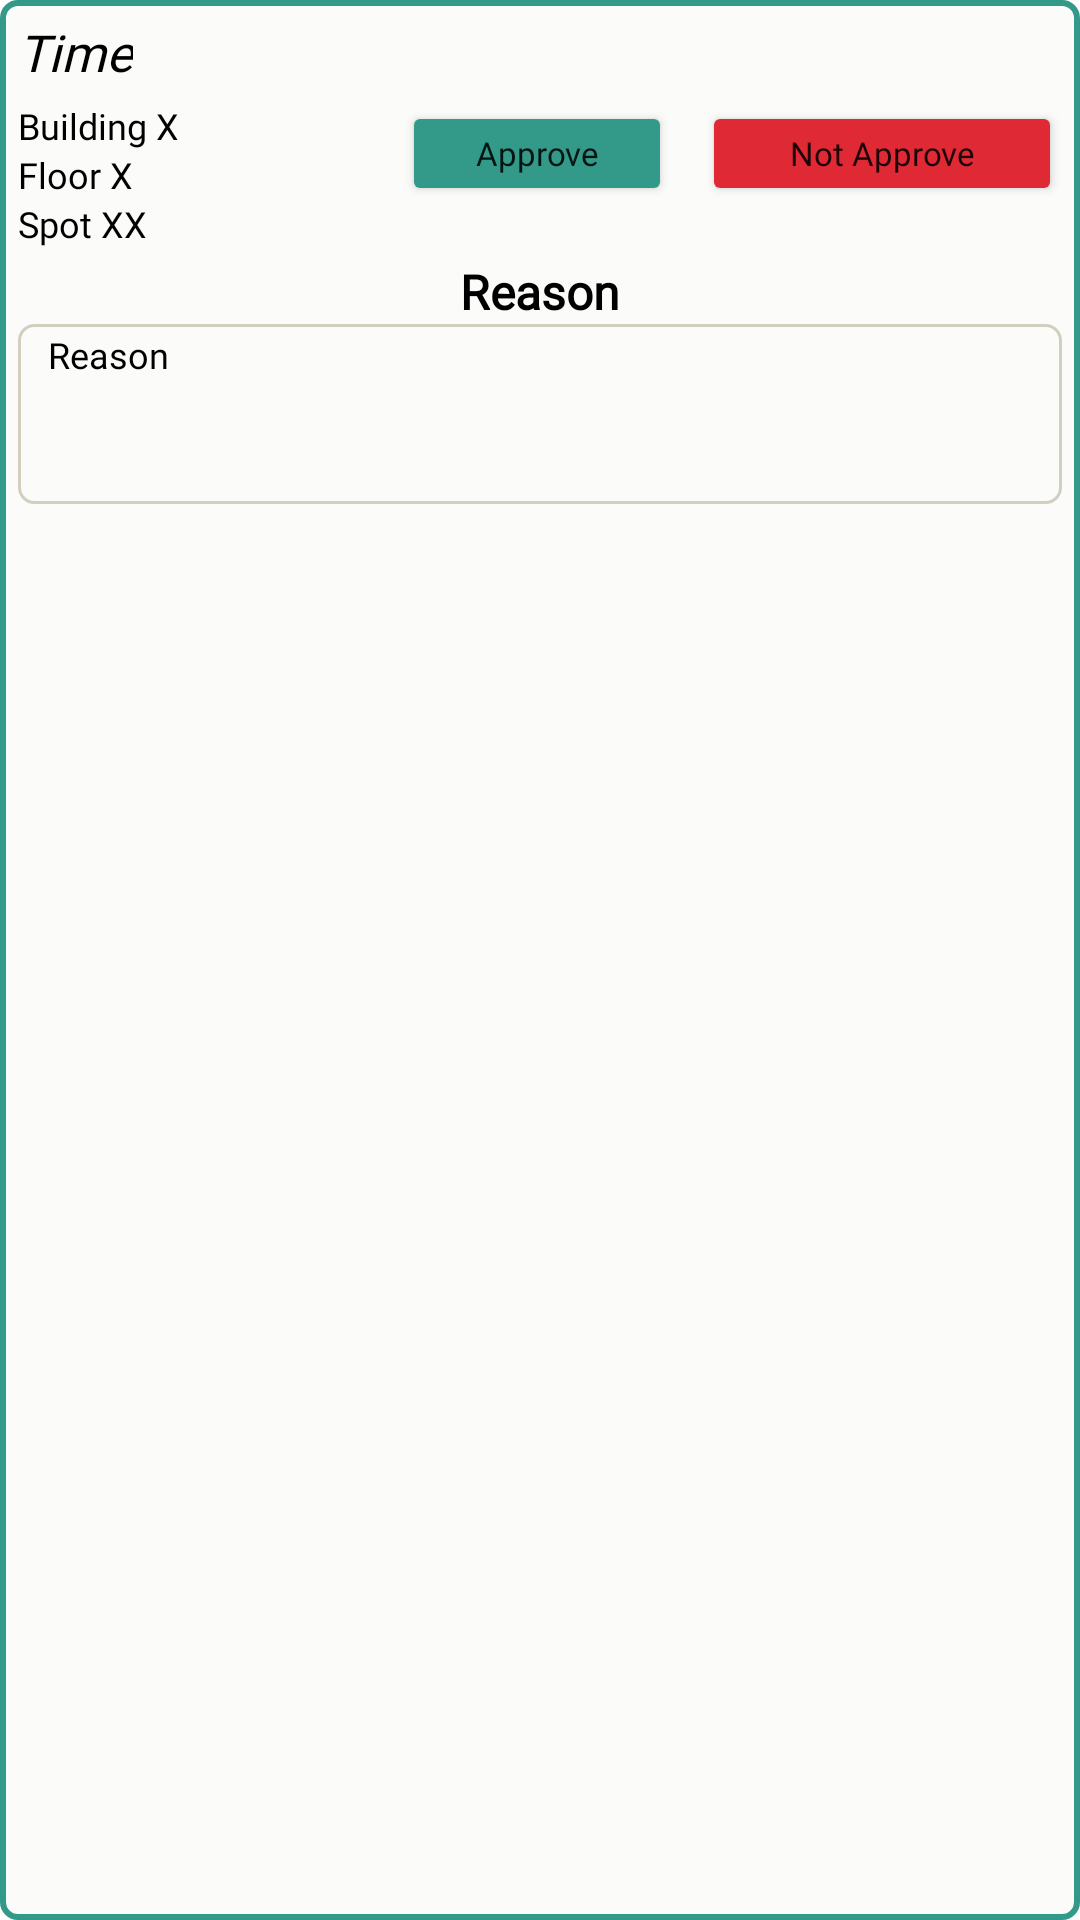

Reconstruct the res/layout file that produces this screen, plus the resources it refers to.
<!-- AndroidManifest.xml: application theme Theme.BeePark -->
<!-- res/layout/request_item_template.xml -->
<?xml version="1.0" encoding="utf-8"?>
<androidx.constraintlayout.widget.ConstraintLayout xmlns:android="http://schemas.android.com/apk/res/android"
    android:layout_width="match_parent"
    android:layout_height="wrap_content"
    xmlns:app="http://schemas.android.com/apk/res-auto"
    android:layout_margin="10sp"
    android:padding="6sp"

    android:background="@drawable/border_green"
    >

    <TextView
        android:id="@+id/timeTv"
        android:layout_width="wrap_content"
        android:layout_height="wrap_content"

        android:text="Time"

        android:gravity="start"
        android:textSize="17sp"
        android:textColor="@color/black"
        android:textStyle="italic"
        android:fontFamily="@font/alatsi"

        app:layout_constraintTop_toTopOf="parent"
        app:layout_constraintLeft_toLeftOf="parent"
        />

    <TextView
        android:id="@+id/buildingTv"
        android:layout_width="wrap_content"
        android:layout_height="wrap_content"

        android:text="Building X"

        android:layout_marginTop="5sp"
        android:layout_gravity="right"
        android:textSize="12sp"
        android:textColor="@color/black"

        android:fontFamily="@font/alatsi"
        app:layout_constraintTop_toBottomOf="@id/timeTv"
        app:layout_constraintLeft_toLeftOf="parent"
        />

    <TextView
        android:id="@+id/floorTv"
        android:layout_width="wrap_content"
        android:layout_height="wrap_content"

        android:text="Floor X"

        android:layout_gravity="right"
        android:textSize="12sp"
        android:textColor="@color/black"

        android:fontFamily="@font/alatsi"
        app:layout_constraintTop_toBottomOf="@id/buildingTv"
        app:layout_constraintLeft_toLeftOf="parent"
        />

    <TextView
        android:id="@+id/spotCodeTv"
        android:layout_width="wrap_content"
        android:layout_height="wrap_content"

        android:text="Spot XX"

        android:layout_gravity="right"
        android:textSize="12sp"
        android:textColor="@color/black"
        android:fontFamily="@font/alatsi"
        app:layout_constraintTop_toBottomOf="@id/floorTv"
        app:layout_constraintLeft_toLeftOf="parent"
        />

    <LinearLayout
        android:id="@+id/layoutBtn"
        android:layout_width="wrap_content"
        android:layout_height="wrap_content"

        android:layout_marginTop="5sp"
        app:layout_constraintTop_toBottomOf="@id/timeTv"
        app:layout_constraintRight_toRightOf="parent"
        android:orientation="horizontal"
        >
        <Button
            android:id="@+id/btnApprove"
            android:layout_width="90sp"
            android:layout_height="35sp"
            android:padding="2sp"

            android:fontFamily="@font/alatsi"
            android:textSize="11sp"
            android:textAllCaps="false"
            android:backgroundTint="@color/persian_green"
            android:text="@string/approve"
            />

        <Button
            android:id="@+id/btnNotApprove"
            android:layout_width="120sp"
            android:layout_height="35sp"
            android:padding="2sp"

            android:layout_marginStart="10sp"
            android:fontFamily="@font/alatsi"
            android:textSize="11sp"
            android:textAllCaps="false"
            android:backgroundTint="@color/red_rose"
            android:text="@string/not_approve"
            />
    </LinearLayout>

    <LinearLayout
        android:id="@+id/reasonLayout"
        android:layout_width="match_parent"
        android:layout_height="wrap_content"
        android:orientation="vertical"

        android:layout_marginTop="20sp"
        app:layout_constraintTop_toBottomOf="@id/floorTv"
        app:layout_constraintRight_toRightOf="parent"
        >

        <TextView
            android:id="@+id/reasonLabel"
            android:layout_width="match_parent"
            android:layout_height="wrap_content"

            android:text="@string/reason"
            android:textSize="16sp"
            android:textColor="@color/black"
            android:fontFamily="@font/alatsi"
            android:textStyle="bold"

            android:textAlignment="center"

            />

        <TextView
            android:id="@+id/reasonTv"
            android:layout_width="match_parent"
            android:layout_height="60sp"

            android:text="@string/reason"
            android:textSize="12sp"
            android:paddingTop="2sp"
            android:paddingStart="10sp"
            android:paddingEnd="10sp"
            android:paddingBottom="2sp"
            android:textColor="@color/black"
            android:fontFamily="@font/alatsi"

            android:textAlignment="textStart"
            android:background="@drawable/styling_input"
            />

    </LinearLayout>

</androidx.constraintlayout.widget.ConstraintLayout>
<!-- resources referenced by this layout -->
<resources>
  <color name="black">#FF000000</color>
  <color name="persian_green">#339989</color>
  <color name="red_rose">#DF2935</color>
  <!-- drawable border_green (drawable) -->
  <?xml version="1.0" encoding="utf-8"?>
  <selector xmlns:android="http://schemas.android.com/apk/res/android">
      <item>
          <layer-list>
              <item>
                  <shape android:shape="rectangle">
                      <solid android:color="@color/secondary"/>
                      <stroke android:width="2dp" android:color="@color/persian_green"/>
                      <corners android:radius="5dp"/>
                      <padding android:left="10dp"/>
                  </shape>
              </item>
          </layer-list>
      </item>
  </selector>
  <!-- drawable styling_input (drawable) -->
  <?xml version="1.0" encoding="utf-8"?>
  <selector xmlns:android="http://schemas.android.com/apk/res/android">
  
      <item android:state_enabled="true" android:state_focused="true">
          <shape android:shape="rectangle">
              <solid android:color="@color/secondary"/>
              <corners android:radius="5dp"/>
              <stroke android:color="@color/primary" android:width="2dp"/>
          </shape>
      </item>
  
      <item android:state_enabled="true">
          <shape android:shape="rectangle">
              <solid android:color="@color/secondary"/>
              <corners android:radius="5dp"/>
              <stroke android:color="@color/bee_grey" android:width="1dp"/>
          </shape>
      </item>
  </selector>
  <string name="approve">Approve</string>
  <string name="not_approve">Not Approve</string>
  <string name="reason">Reason</string>
  <style name="Theme.BeePark" parent="Theme.MaterialComponents.DayNight.NoActionBar">
          
          <item name="colorPrimary">@color/primary_light</item>
          <item name="colorPrimaryVariant">@color/primary</item>
          <item name="colorOnPrimary">@color/secondary</item>
          
          <item name="colorSecondary">@color/red_rose</item>
          <item name="colorSecondaryVariant">@color/red_rose</item>
          <item name="colorOnSecondary">@color/accent</item>
          
          <item name="android:statusBarColor" tools:targetApi="l">?attr/colorPrimaryVariant</item>
          
      </style>
  <color name="secondary">#FBFBF9</color>
  <color name="primary">#FFD022</color>
  <color name="bee_grey">#D3CFC0</color>
  <color name="primary_light">#FFDE66</color>
  <color name="accent">#000000</color>
</resources>
